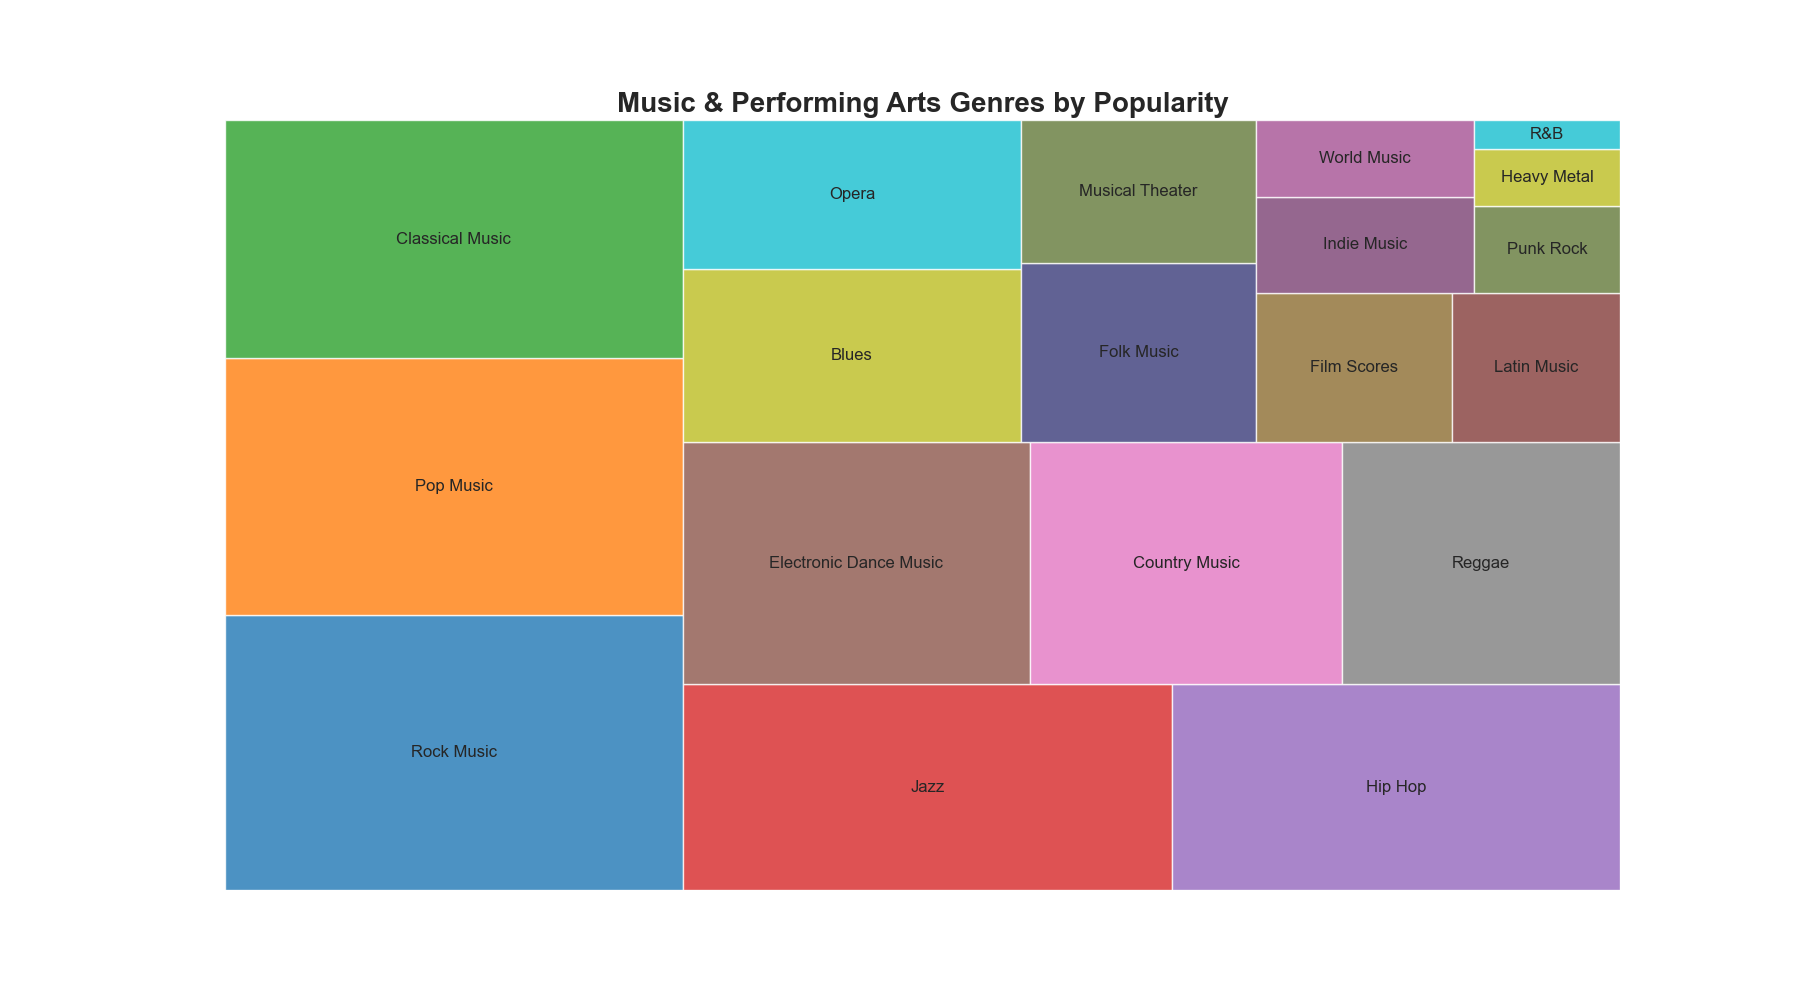

Data behind this chart, as committed beside it:
Category, Count
Rock Music, 1500
Pop Music, 1400
Classical Music, 1300
Jazz, 1200
Hip Hop, 1100
Electronic Dance Music, 1000
Country Music, 900
Reggae, 800
Blues, 700
Opera, 600
Folk Music, 500
Musical Theater, 400
Film Scores, 350
Latin Music, 300
Indie Music, 250
World Music, 200
Punk Rock, 150
Heavy Metal, 100
R&B, 50
